The GitHub repository rhoust123/Plant_Disease_Classifier contains a labelled image folder "PlantVillage_Split" with 15 categories: pepper bell bacterial spot, pepper bell healthy, potato early blight, potato late blight, potato healthy, tomato bacterial spot, tomato early blight, tomato late blight, tomato leaf mold, tomato septoria leaf spot, tomato spider mites two spotted spider mite, tomato target spot, tomato yellow leaf curl virus, tomato mosaic virus, tomato healthy. Examples follow, each with its label.

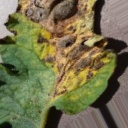
Label: tomato early blight

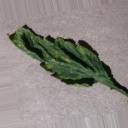
Label: tomato leaf mold

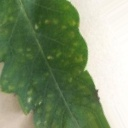
Label: tomato late blight

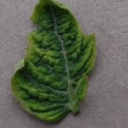
Label: tomato yellow leaf curl virus

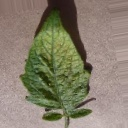
Label: tomato spider mites two spotted spider mite

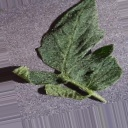
Label: tomato healthy
